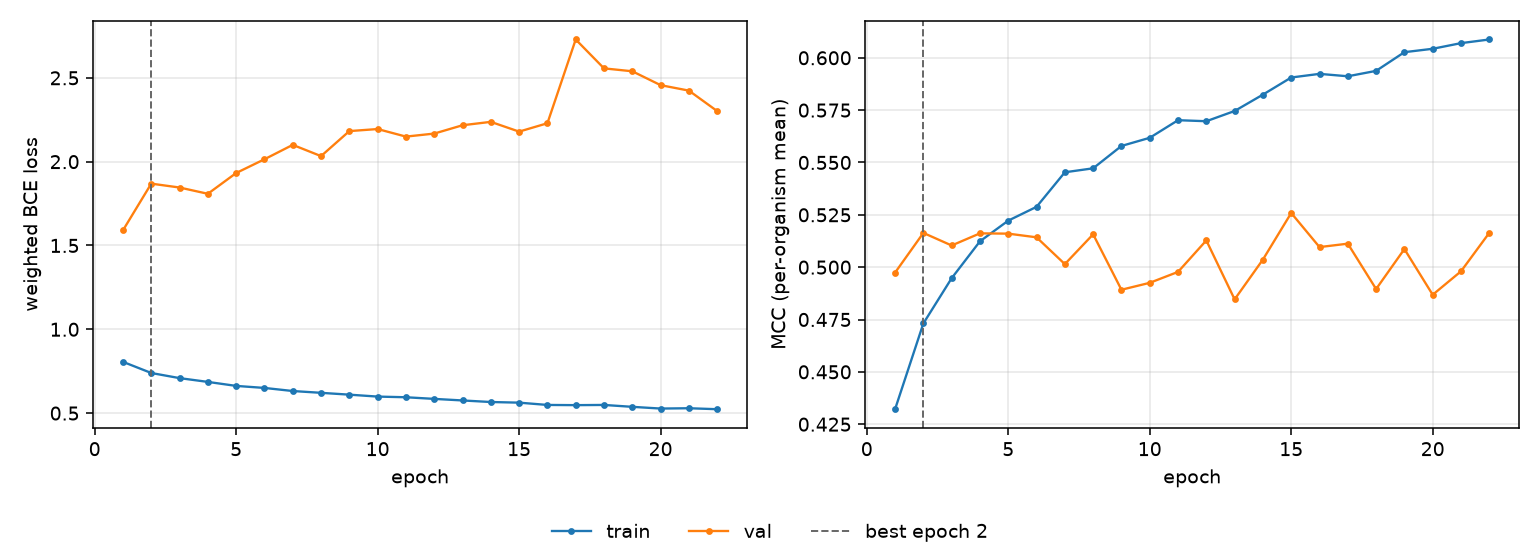

Source data for this figure (header and first rows):
epoch, tr_loss, vl_loss, tr_mcc, vl_mcc, is_best
1, 0.8058, 1.591, 0.4322, 0.4974, False
2, 0.7393, 1.869, 0.4731, 0.5164, True
3, 0.7087, 1.846, 0.4947, 0.5103, False
4, 0.6861, 1.808, 0.5123, 0.5161, False
5, 0.6623, 1.932, 0.5222, 0.516, False
6, 0.6502, 2.014, 0.5288, 0.5143, False
7, 0.6318, 2.1, 0.5453, 0.5015, False
8, 0.621, 2.033, 0.5472, 0.5157, False
9, 0.61, 2.182, 0.5579, 0.4892, False
10, 0.5985, 2.195, 0.5618, 0.4925, False
11, 0.5946, 2.149, 0.5702, 0.4977, False
12, 0.5849, 2.167, 0.5697, 0.5128, False
13, 0.5755, 2.217, 0.5746, 0.4846, False
14, 0.5662, 2.237, 0.5824, 0.5036, False
15, 0.5624, 2.179, 0.5906, 0.5259, False
16, 0.5487, 2.229, 0.5923, 0.5096, False
17, 0.5475, 2.729, 0.5912, 0.5112, False
18, 0.5487, 2.556, 0.5938, 0.4896, False
19, 0.5374, 2.539, 0.6027, 0.5086, False
20, 0.5272, 2.456, 0.6043, 0.4868, False
21, 0.529, 2.424, 0.607, 0.498, False
22, 0.5233, 2.302, 0.6087, 0.5164, False
